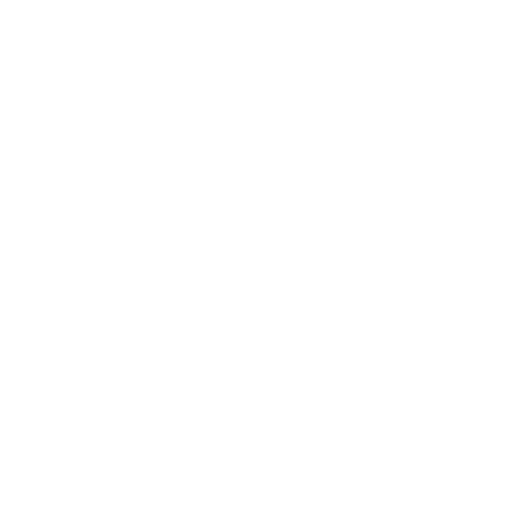
t = 0.00 s
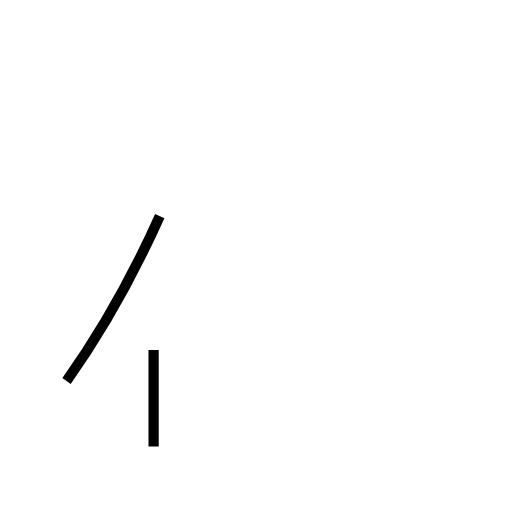
t = 0.84 s
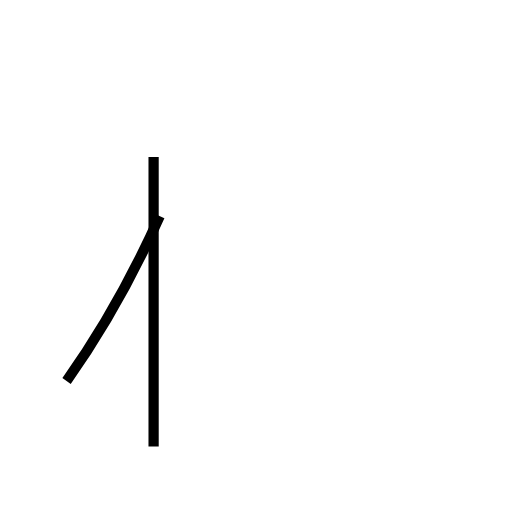
t = 1.40 s
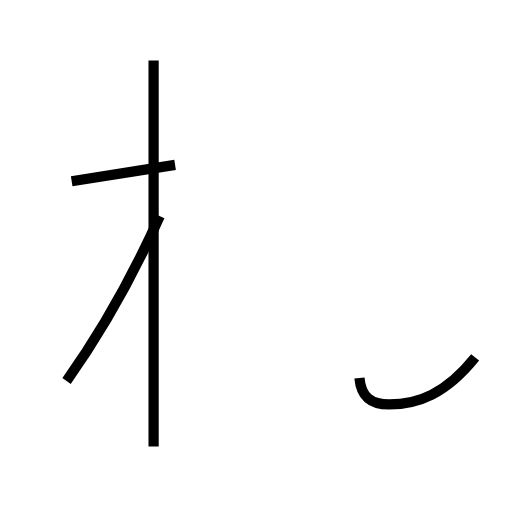
t = 2.42 s
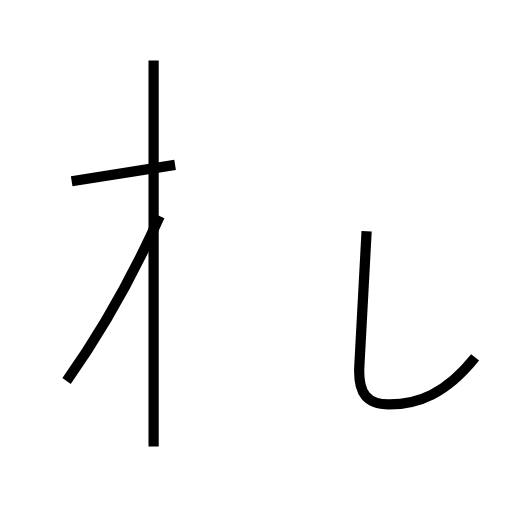
t = 2.85 s
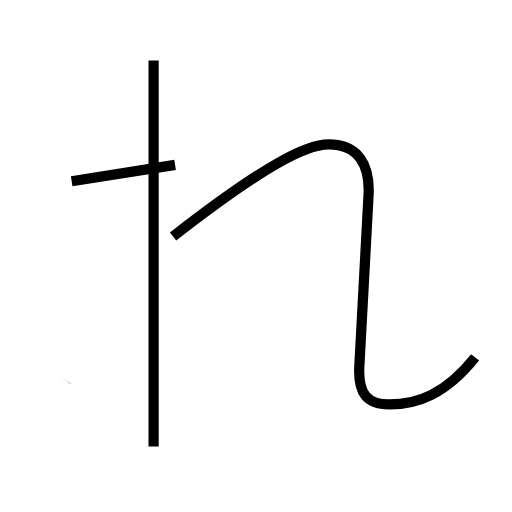
t = 3.71 s

The animated SVG that drew these frames (rendered in a browser with its animation timeline set to each time). Animation: 4 SMIL elements (animate=4); one cycle of 3.71 s.

<?xml version='1.0' encoding='utf-8'?>
<svg viewBox="0.0 -6.0 50.0 50.0" version="1.1" xmlns="http://www.w3.org/2000/svg"><rect x="-1000" y="-1000" width="2000" height="2000" stroke="white" fill="white" /><g style="fill:none;stroke:#000000;stroke-width:1"><path d="M 6.5 -6.8 C 9.2 -10.6 12.6 -16.2 15.6 -22.9 " transform="translate(0.0 38.0)" stroke-dasharray="18.522110471972507" stroke-dashoffset="18.522110471972507"><animate attributeName="stroke-dashoffset" from="18.522110471972507" to="0" dur="0.5556633141591751s" begin="0s; anim_end.end" fill="freeze" id="anim0" /></path><path d="M 15.0 -0.4 L 15.0 -38.1 " transform="translate(0.0 38.0)" stroke-dasharray="37.7" stroke-dashoffset="37.7"><animate attributeName="stroke-dashoffset" from="37.7" to="0" dur="1.131s" begin="anim0.end" fill="freeze" id="anim1" /></path><path d="M 7.0 -26.3 L 17.1 -27.9 " transform="translate(0.0 38.0)" stroke-dasharray="10.225947388873074" stroke-dashoffset="10.225947388873074"><animate attributeName="stroke-dashoffset" from="10.225947388873074" to="0" dur="0.3067784216661922s" begin="anim1.end" fill="freeze" id="anim2" /></path><path d="M 46.4 -9.1 C 43.5 -5.5 40.8 -4.5 38.0 -4.5 C 35.9 -4.5 34.9 -5.5 35.1 -8.4 L 36.0 -25.1 C 36.1 -27.9 35.0 -29.9 32.1 -29.9 C 29.9 -29.9 25.9 -27.9 16.9 -20.9" transform="translate(0.0 38.0)" stroke-dasharray="57.344789953765236" stroke-dashoffset="57.344789953765236"><animate attributeName="stroke-dashoffset" from="57.344789953765236" to="0" dur="1.720343698612957s" begin="anim2.end" fill="freeze" id="anim_end" /></path></g></svg>
